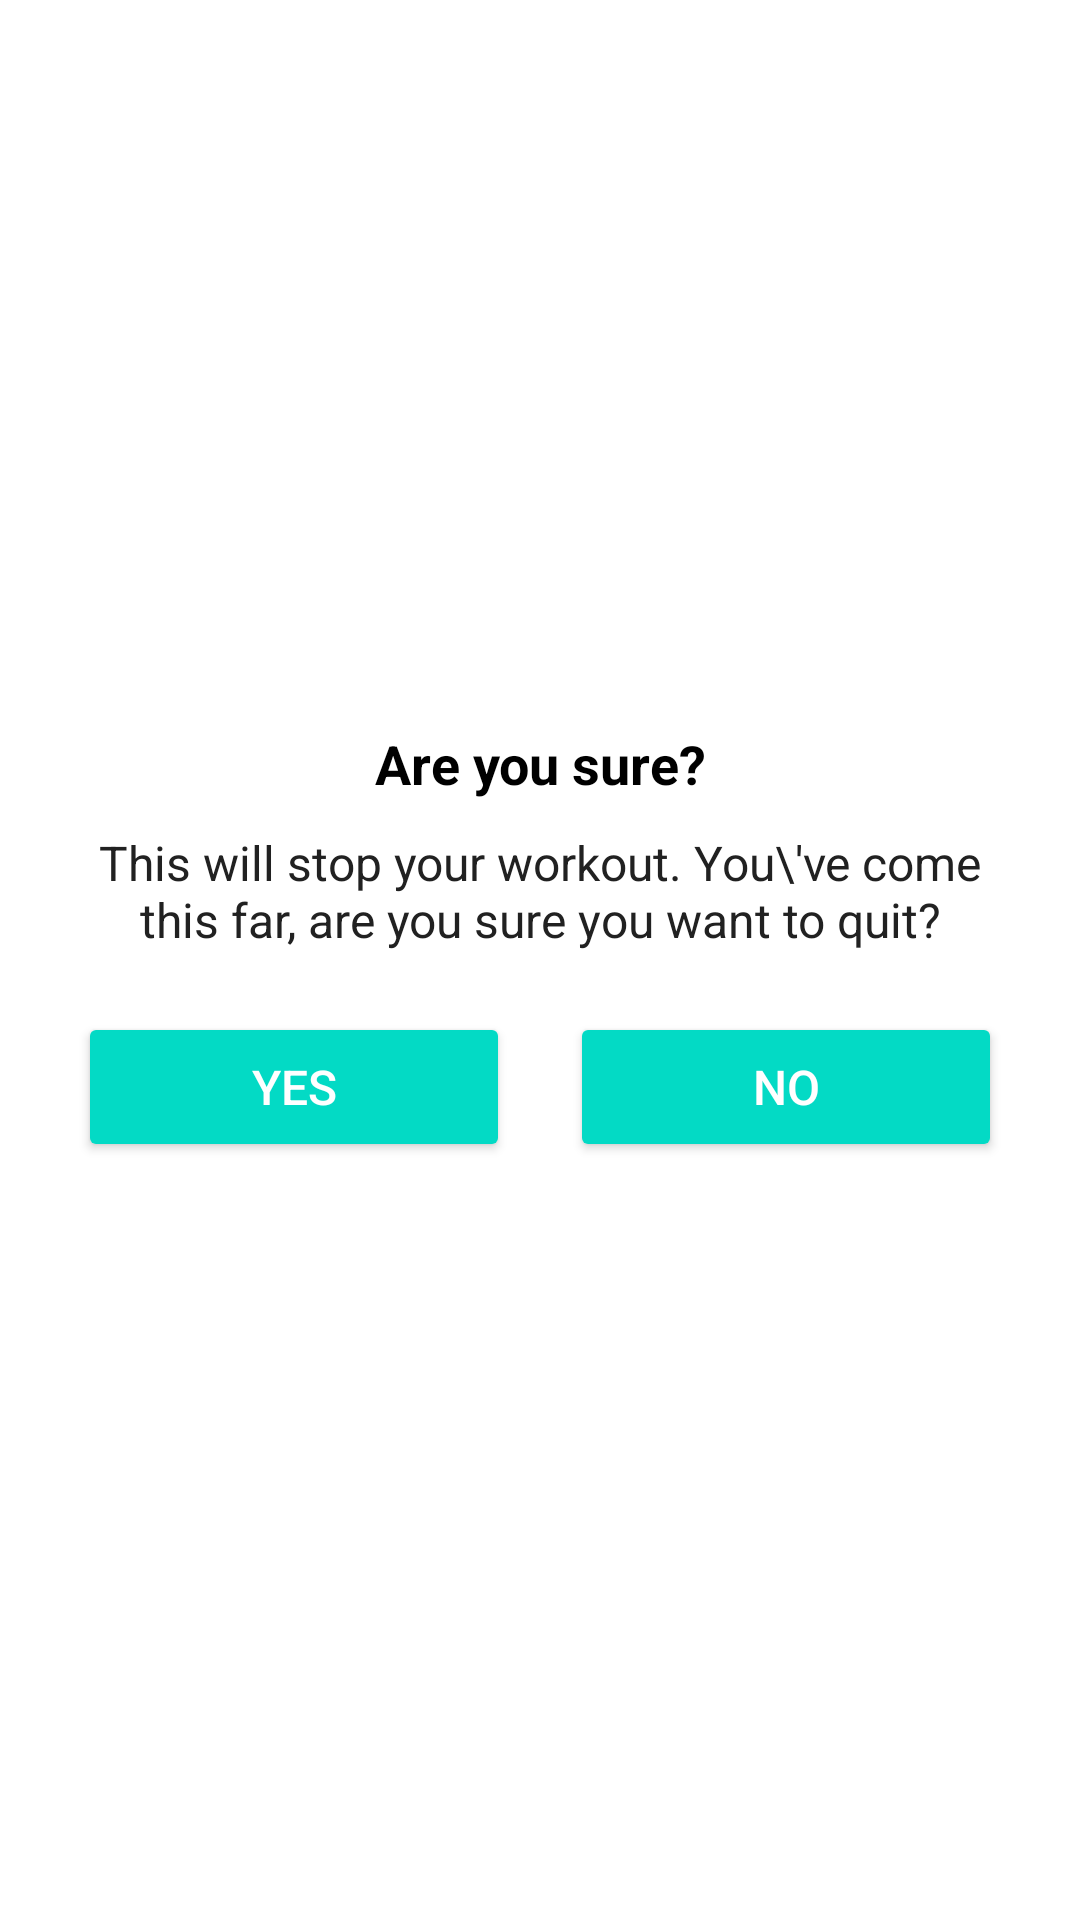

The Android layout XML behind this screen, and the referenced resources:
<!-- AndroidManifest.xml: application theme Theme.WorkOutApp -->
<!-- res/layout/dialog_custom_back_confirmation.xml -->
<?xml version="1.0" encoding="utf-8"?>
<LinearLayout xmlns:android="http://schemas.android.com/apk/res/android"
    android:layout_width="match_parent"
    android:layout_height="wrap_content"
    android:gravity="center"
    android:background="@color/white"
    android:orientation="vertical"
    android:padding="16dp">

    <TextView
        android:layout_width="match_parent"
        android:layout_height="wrap_content"
        android:gravity="center"
        android:text="Are you sure?"
        android:textStyle="bold"
        android:textColor="@color/black"
        android:textSize="18sp"/>
    <TextView
        android:layout_width="match_parent"
        android:layout_height="wrap_content"
        android:gravity="center"
        android:layout_margin="10dp"
        android:textColor="#212121"
        android:textSize="16sp"
        android:text="This will stop your workout. You\'ve come this far, are you sure you want to quit?"/>

    <LinearLayout
        android:layout_width="match_parent"
        android:layout_height="wrap_content"
        android:orientation="horizontal">

        <Button
            android:id="@+id/btnYes"
            android:layout_width="0dp"
            android:layout_height="50dp"
            android:layout_margin="10dp"
            android:layout_weight="1"
            android:backgroundTint="@color/colorAccent"
            android:gravity="center"
            android:text="YES"
            android:textColor="#FFFFFF"
            android:textSize="16sp"/>

        <Button
            android:id="@+id/btnNo"
            android:layout_width="0dp"
            android:layout_height="50dp"
            android:layout_margin="10dp"
            android:layout_weight="1"
            android:backgroundTint="@color/colorAccent"
            android:gravity="center"
            android:text="NO"
            android:textColor="#FFFFFF"
            android:textSize="16sp"/>

    </LinearLayout>




</LinearLayout>
<!-- resources referenced by this layout -->
<resources>
  <style name="Theme.WorkOutApp" parent="Base.Theme.WorkOutApp" />
  <style name="Base.Theme.WorkOutApp" parent="Theme.Material3.DayNight.NoActionBar">
          
          
      </style>
  <!-- not gathered from this repository: default colours our renderer supplied (Android Studio template values) -->
  <color name="black">#FF000000</color>
  <color name="white">#FFFFFFFF</color>
  <color name="colorAccent">#FF03DAC5</color>
</resources>
